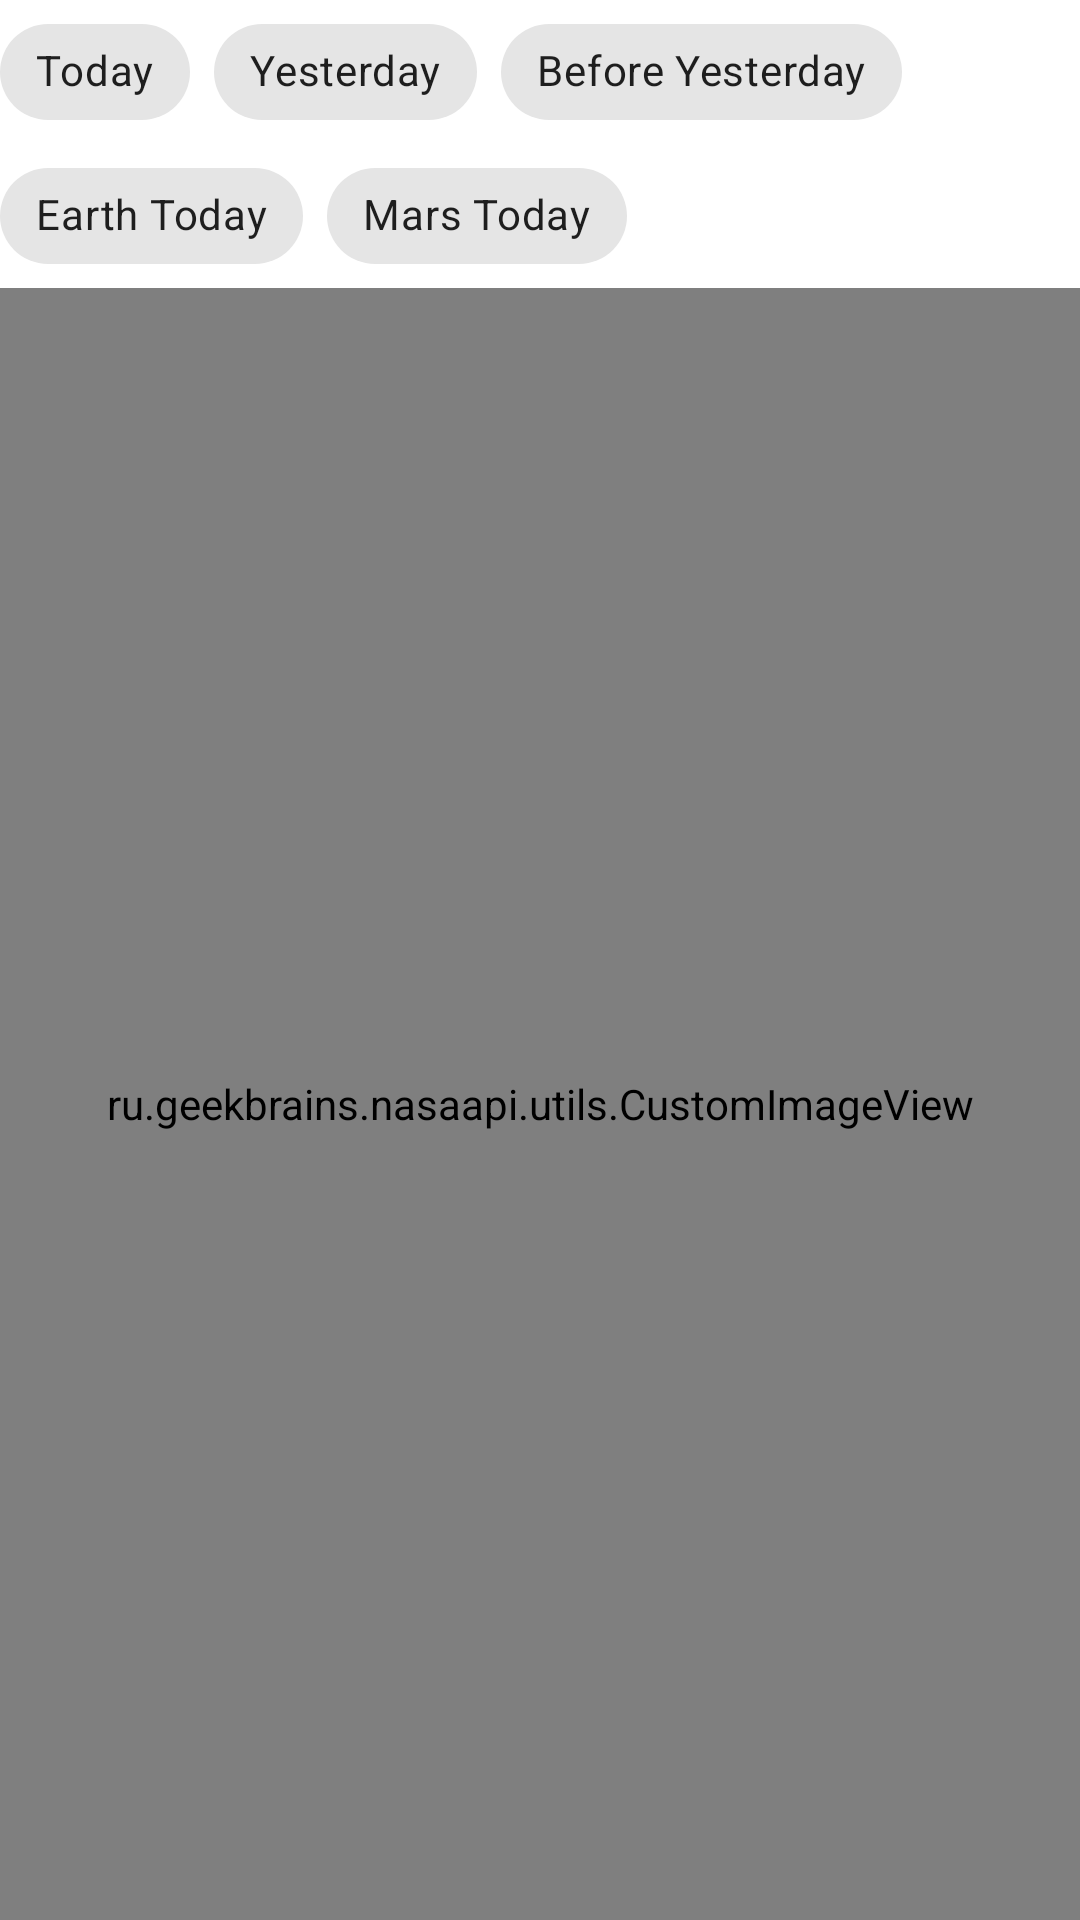

Layout XML and referenced resources for this Android screen:
<!-- AndroidManifest.xml: application theme Theme.NASAAPI -->
<!-- res/layout/fragment_photo.xml -->
<?xml version="1.0" encoding="utf-8"?>
<LinearLayout xmlns:android="http://schemas.android.com/apk/res/android"
    xmlns:app="http://schemas.android.com/apk/res-auto"
    xmlns:tools="http://schemas.android.com/tools"
    android:layout_width="match_parent"
    android:layout_height="match_parent"
    android:orientation="vertical">



    <com.google.android.material.chip.ChipGroup
        android:id="@+id/chipsGroup"
        android:layout_width="wrap_content"
        android:layout_height="wrap_content"
        app:singleSelection="true">

        <com.google.android.material.chip.Chip
            android:id="@+id/chipToday"
            style="@style/Widget.MaterialComponents.Chip.Choice"
            android:layout_width="wrap_content"
            android:layout_height="wrap_content"
            android:text="@string/chips_today" />

        <com.google.android.material.chip.Chip
            android:id="@+id/chipYesterday"
            style="@style/Widget.MaterialComponents.Chip.Choice"
            android:layout_width="wrap_content"
            android:layout_height="wrap_content"
            android:text="@string/chip_yesterday" />

        <com.google.android.material.chip.Chip
            android:id="@+id/chipDayBeforeYesterday"
            style="@style/Widget.MaterialComponents.Chip.Choice"
            android:layout_width="wrap_content"
            android:layout_height="wrap_content"
            android:text="@string/chip_before_yesterday" />

        <com.google.android.material.chip.Chip
            android:id="@+id/chipEarthToday"
            style="@style/Widget.MaterialComponents.Chip.Choice"
            android:layout_width="wrap_content"
            android:layout_height="wrap_content"
            android:text="@string/chip_earth_today" />
        <com.google.android.material.chip.Chip
            android:id="@+id/chipMarsToday"
            style="@style/Widget.MaterialComponents.Chip.Choice"
            android:layout_width="wrap_content"
            android:layout_height="wrap_content"
            android:text="@string/chip_mars_today" />
    </com.google.android.material.chip.ChipGroup>


    <ru.geekbrains.nasaapi.utils.CustomImageView
        android:id="@+id/customImageView"
        android:layout_width="match_parent"
        android:layout_height="match_parent"
        android:layout_gravity="center"
        android:scaleType="fitXY"
        android:src="@drawable/ic_no_photo_vector" />

    <TextView
        android:id="@+id/videoOfTheDay"
        android:layout_width="match_parent"
        android:layout_height="wrap_content"
        android:textColor="@color/purple_700"
        android:textStyle="bold"
        android:visibility="gone"
 />


</LinearLayout>
<!-- resources referenced by this layout -->
<resources>
  <string name="chip_before_yesterday">Before Yesterday</string>
  <string name="chip_earth_today">Earth Today</string>
  <string name="chip_mars_today">Mars Today</string>
  <string name="chip_yesterday">Yesterday</string>
  <string name="chips_today">Today</string>
  <style name="Theme.NASAAPI" parent="Theme.MaterialComponents.DayNight.NoActionBar">
          
          <item name="colorPrimary">@color/purple_500</item>
          <item name="colorPrimaryVariant">@color/purple_700</item>
          <item name="colorOnPrimary">@color/white</item>
          
          <item name="colorSecondary">@color/teal_200</item>
          <item name="colorSecondaryVariant">@color/teal_700</item>
          <item name="colorOnSecondary">@color/black</item>
          
          <item name="android:statusBarColor" tools:targetApi="l">?attr/colorPrimaryVariant</item>
          
          <item name="bottomNavigationStyle">@style/BottomNavigationView</item>
      </style>
  <style name="BottomNavigationView" parent="Widget.MaterialComponents.BottomNavigationView">
          <item name="backgroundTint">?attr/colorSecondary</item>
      </style>
  <!-- not gathered from this repository: default colours our renderer supplied (Android Studio template values) -->
  <color name="purple_500">#FF6200EE</color>
  <color name="purple_700">#FF3700B3</color>
  <color name="teal_200">#FF03DAC5</color>
  <color name="teal_700">#FF018786</color>
  <color name="black">#FF000000</color>
  <color name="white">#FFFFFFFF</color>
</resources>
